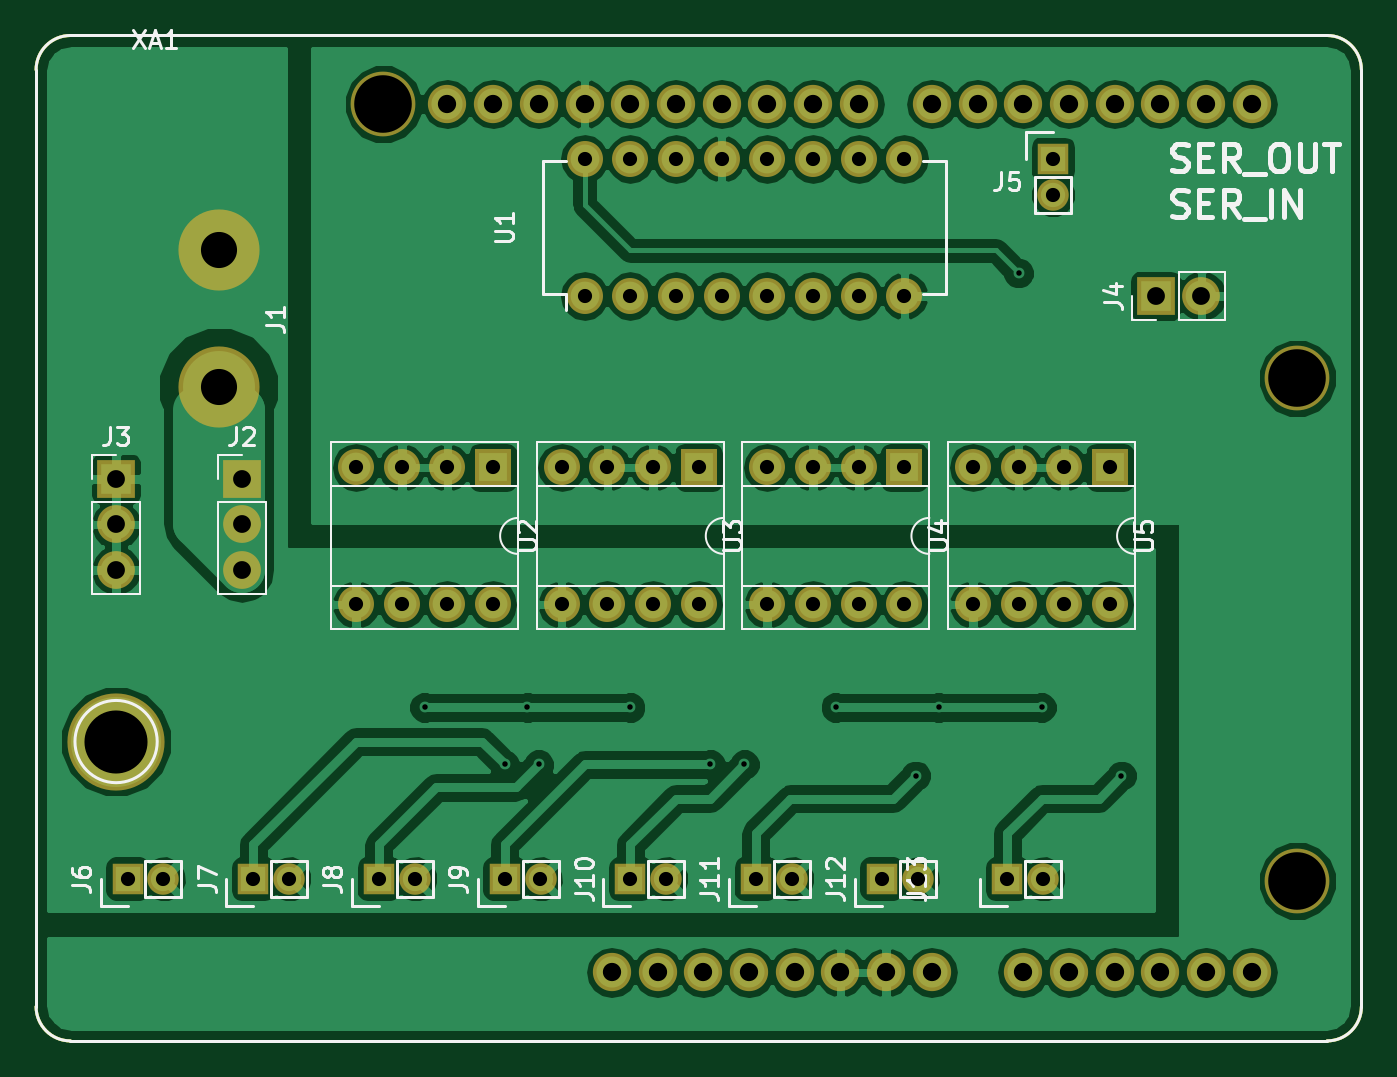
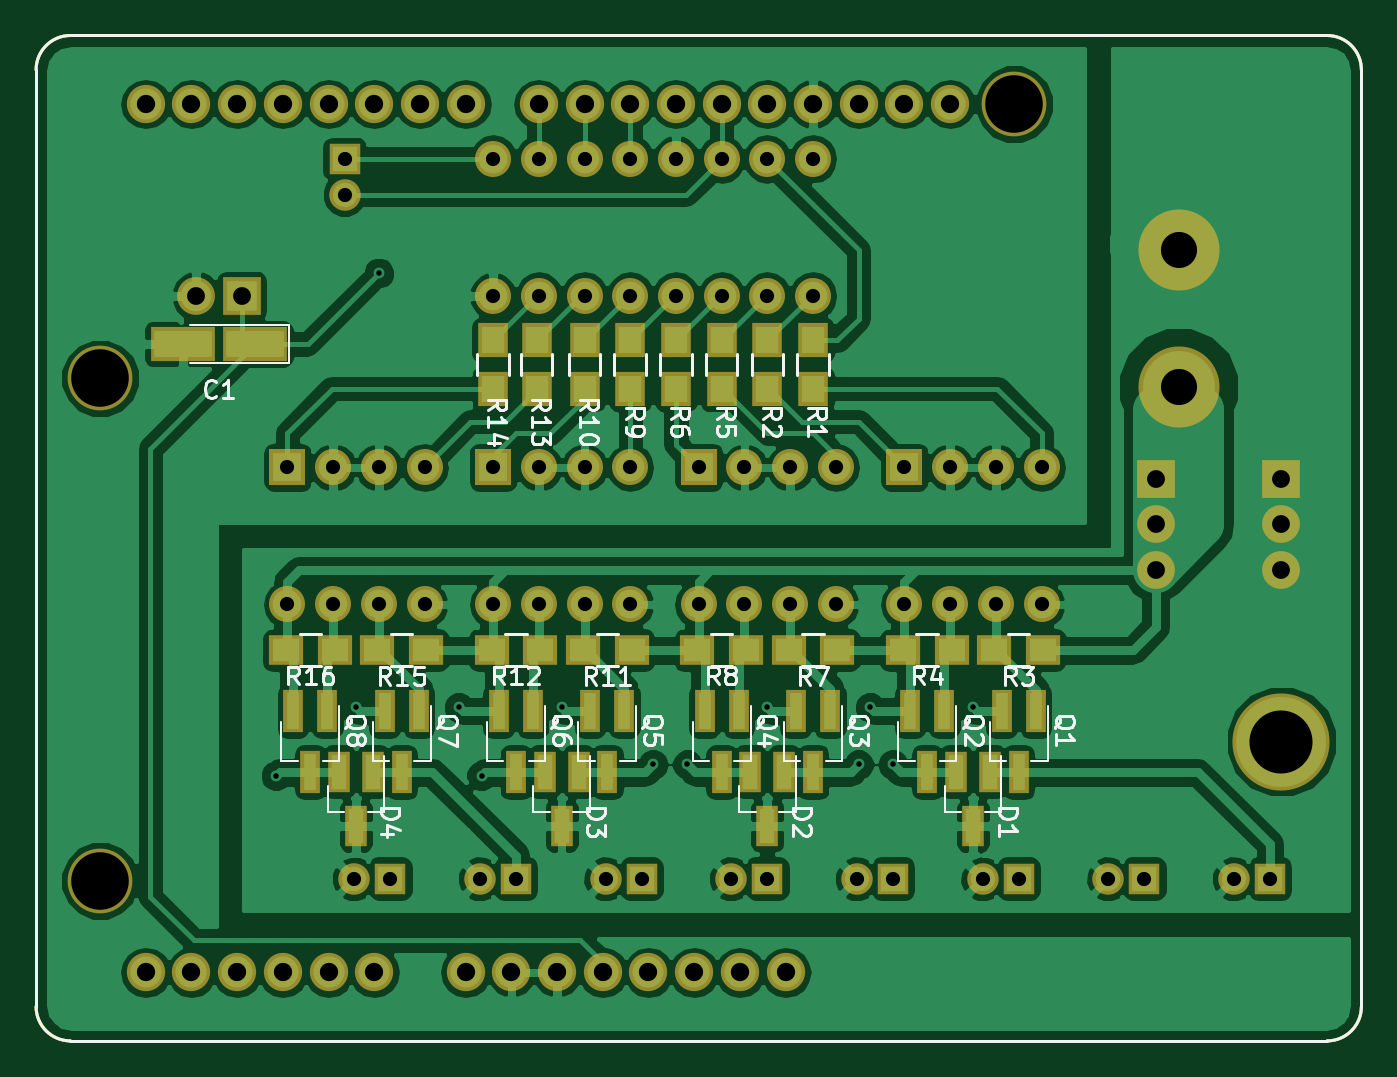
Circuit board: 11 layer files. Board 73.7 x 55.9 mm.
- bottom_copper: valve_testing-B.Cu.gbr (147321 bytes)
- bottom_mask: valve_testing-B.Mask.gbr (6296 bytes)
- paste: valve_testing-B.Paste.gbr (3056 bytes)
- bottom_silk: valve_testing-B.SilkS.gbr (27622 bytes)
- outline: valve_testing-Edge.Cuts.gbr (1132 bytes)
- top_copper: valve_testing-F.Cu.gbr (124264 bytes)
- top_mask: valve_testing-F.Mask.gbr (4371 bytes)
- paste: valve_testing-F.Paste.gbr (1131 bytes)
- top_silk: valve_testing-F.SilkS.gbr (22213 bytes)
- drill: valve_testing-NPTH.drl (200 bytes)
- drill: valve_testing.drl (1719 bytes)

=== bottom_copper: valve_testing-B.Cu.gbr (147321 bytes, source omitted) ===
=== bottom_mask: valve_testing-B.Mask.gbr ===
%TF.GenerationSoftware,KiCad,Pcbnew,4.0.7*%
%TF.CreationDate,2018-07-13T11:03:56-06:00*%
%TF.ProjectId,valve_testing,76616C76655F74657374696E672E6B69,rev?*%
%TF.FileFunction,Soldermask,Bot*%
%FSLAX46Y46*%
G04 Gerber Fmt 4.6, Leading zero omitted, Abs format (unit mm)*
G04 Created by KiCad (PCBNEW 4.0.7) date Friday, July 13, 2018 'AMt' 11:03:56 AM*
%MOMM*%
%LPD*%
G01*
G04 APERTURE LIST*
%ADD10C,0.150000*%
%ADD11O,2.127200X2.127200*%
%ADD12C,3.600000*%
%ADD13O,2.000000X2.000000*%
%ADD14R,1.100000X2.400000*%
%ADD15R,2.000000X2.000000*%
%ADD16C,4.508500*%
%ADD17R,1.700000X1.900000*%
%ADD18R,3.600000X1.900000*%
%ADD19R,1.200000X2.300000*%
%ADD20R,1.900000X1.700000*%
%ADD21C,5.400000*%
%ADD22R,1.750000X1.750000*%
%ADD23C,1.750000*%
%ADD24R,2.100000X2.100000*%
%ADD25O,2.100000X2.100000*%
G04 APERTURE END LIST*
D10*
X157480000Y-51435000D02*
X157480000Y-50165000D01*
X83820000Y-51435000D02*
X83820000Y-50165000D01*
X83820000Y-100965000D02*
X83820000Y-102235000D01*
X157480000Y-101092000D02*
X157480000Y-102235000D01*
X83820000Y-51435000D02*
X83820000Y-100965000D01*
X157480000Y-51435000D02*
X157480000Y-101092000D01*
X83820000Y-102235000D02*
G75*
G03X85725000Y-104140000I1905000J0D01*
G01*
X85725000Y-48260000D02*
G75*
G03X83820000Y-50165000I0J-1905000D01*
G01*
X157480000Y-50165000D02*
G75*
G03X155575000Y-48260000I-1905000J0D01*
G01*
X155575000Y-104140000D02*
G75*
G03X157480000Y-102235000I0J1905000D01*
G01*
X155575000Y-48260000D02*
X85725000Y-48260000D01*
X85725000Y-104140000D02*
X155575000Y-104140000D01*
D11*
X138684000Y-100330000D03*
X133604000Y-100330000D03*
X131064000Y-100330000D03*
X128524000Y-100330000D03*
X125984000Y-100330000D03*
X123444000Y-100330000D03*
X120904000Y-100330000D03*
X118364000Y-100330000D03*
X151384000Y-52070000D03*
X148844000Y-52070000D03*
X146304000Y-52070000D03*
X143764000Y-52070000D03*
X141224000Y-52070000D03*
X138684000Y-52070000D03*
X136144000Y-52070000D03*
X133604000Y-52070000D03*
X114300000Y-52070000D03*
X129540000Y-52070000D03*
X127000000Y-52070000D03*
X124460000Y-52070000D03*
D12*
X153924000Y-95250000D03*
X153924000Y-67310000D03*
X103124000Y-52070000D03*
D11*
X106680000Y-52070000D03*
X109220000Y-52070000D03*
X111760000Y-52070000D03*
X116840000Y-52070000D03*
X119380000Y-52070000D03*
X121920000Y-52070000D03*
X115824000Y-100330000D03*
X141224000Y-100330000D03*
X143764000Y-100330000D03*
X146304000Y-100330000D03*
X148844000Y-100330000D03*
X151384000Y-100330000D03*
D13*
X114300000Y-62738000D03*
X116840000Y-62738000D03*
X119380000Y-62738000D03*
X121920000Y-62738000D03*
X124460000Y-62738000D03*
X127000000Y-62738000D03*
X129540000Y-62738000D03*
X132080000Y-62738000D03*
X132080000Y-55118000D03*
X129540000Y-55118000D03*
X127000000Y-55118000D03*
X124460000Y-55118000D03*
X121920000Y-55118000D03*
X119380000Y-55118000D03*
X116840000Y-55118000D03*
X114300000Y-55118000D03*
D14*
X113350000Y-85803000D03*
X115250000Y-85803000D03*
X114300000Y-89203000D03*
D15*
X109220000Y-72263000D03*
D13*
X101600000Y-79883000D03*
X106680000Y-72263000D03*
X104140000Y-79883000D03*
X104140000Y-72263000D03*
X106680000Y-79883000D03*
X101600000Y-72263000D03*
X109220000Y-79883000D03*
D16*
X93980000Y-67818000D03*
X93980000Y-60198000D03*
D17*
X129667000Y-65198000D03*
X129667000Y-67898000D03*
X114300000Y-65198000D03*
X114300000Y-67898000D03*
X116840000Y-65198000D03*
X116840000Y-67898000D03*
X119380000Y-65198000D03*
X119380000Y-67898000D03*
X121920000Y-65198000D03*
X121920000Y-67898000D03*
X124460000Y-65198000D03*
X124460000Y-67898000D03*
X127000000Y-65198000D03*
X127000000Y-67898000D03*
D18*
X145320000Y-65405000D03*
X149320000Y-65405000D03*
D17*
X132080000Y-65198000D03*
X132080000Y-67898000D03*
D15*
X120650000Y-72263000D03*
D13*
X113030000Y-79883000D03*
X118110000Y-72263000D03*
X115570000Y-79883000D03*
X115570000Y-72263000D03*
X118110000Y-79883000D03*
X113030000Y-72263000D03*
X120650000Y-79883000D03*
D15*
X132080000Y-72263000D03*
D13*
X124460000Y-79883000D03*
X129540000Y-72263000D03*
X127000000Y-79883000D03*
X127000000Y-72263000D03*
X129540000Y-79883000D03*
X124460000Y-72263000D03*
X132080000Y-79883000D03*
D15*
X143510000Y-72263000D03*
D13*
X135890000Y-79883000D03*
X140970000Y-72263000D03*
X138430000Y-79883000D03*
X138430000Y-72263000D03*
X140970000Y-79883000D03*
X135890000Y-72263000D03*
X143510000Y-79883000D03*
D19*
X104460000Y-89178000D03*
X106360000Y-89178000D03*
X105410000Y-92178000D03*
X115890000Y-89178000D03*
X117790000Y-89178000D03*
X116840000Y-92178000D03*
X127320000Y-89178000D03*
X129220000Y-89178000D03*
X128270000Y-92178000D03*
X138750000Y-89178000D03*
X140650000Y-89178000D03*
X139700000Y-92178000D03*
D14*
X101920000Y-85803000D03*
X103820000Y-85803000D03*
X102870000Y-89203000D03*
X107000000Y-85803000D03*
X108900000Y-85803000D03*
X107950000Y-89203000D03*
X118430000Y-85803000D03*
X120330000Y-85803000D03*
X119380000Y-89203000D03*
X124780000Y-85803000D03*
X126680000Y-85803000D03*
X125730000Y-89203000D03*
X129860000Y-85803000D03*
X131760000Y-85803000D03*
X130810000Y-89203000D03*
X136210000Y-85803000D03*
X138110000Y-85803000D03*
X137160000Y-89203000D03*
X141290000Y-85803000D03*
X143190000Y-85803000D03*
X142240000Y-89203000D03*
D20*
X101520000Y-82423000D03*
X104220000Y-82423000D03*
X109300000Y-82423000D03*
X106600000Y-82423000D03*
X112950000Y-82423000D03*
X115650000Y-82423000D03*
X120730000Y-82423000D03*
X118030000Y-82423000D03*
X124380000Y-82423000D03*
X127080000Y-82423000D03*
X132160000Y-82423000D03*
X129460000Y-82423000D03*
X135810000Y-82423000D03*
X138510000Y-82423000D03*
X143590000Y-82423000D03*
X140890000Y-82423000D03*
D21*
X88265000Y-87503000D03*
D22*
X137795000Y-95123000D03*
D23*
X139795000Y-95123000D03*
D24*
X146050000Y-62738000D03*
D25*
X148590000Y-62738000D03*
D22*
X140335000Y-55118000D03*
D23*
X140335000Y-57118000D03*
D22*
X88900000Y-95123000D03*
D23*
X90900000Y-95123000D03*
D22*
X95885000Y-95123000D03*
D23*
X97885000Y-95123000D03*
D22*
X102870000Y-95123000D03*
D23*
X104870000Y-95123000D03*
D22*
X109855000Y-95123000D03*
D23*
X111855000Y-95123000D03*
D22*
X116840000Y-95123000D03*
D23*
X118840000Y-95123000D03*
D22*
X123825000Y-95123000D03*
D23*
X125825000Y-95123000D03*
D22*
X130810000Y-95123000D03*
D23*
X132810000Y-95123000D03*
D24*
X95250000Y-72898000D03*
D25*
X95250000Y-75438000D03*
X95250000Y-77978000D03*
D24*
X88265000Y-72898000D03*
D25*
X88265000Y-75438000D03*
X88265000Y-77978000D03*
M02*

=== paste: valve_testing-B.Paste.gbr ===
%TF.GenerationSoftware,KiCad,Pcbnew,4.0.7*%
%TF.CreationDate,2018-07-13T11:03:56-06:00*%
%TF.ProjectId,valve_testing,76616C76655F74657374696E672E6B69,rev?*%
%TF.FileFunction,Paste,Bot*%
%FSLAX46Y46*%
G04 Gerber Fmt 4.6, Leading zero omitted, Abs format (unit mm)*
G04 Created by KiCad (PCBNEW 4.0.7) date Friday, July 13, 2018 'AMt' 11:03:56 AM*
%MOMM*%
%LPD*%
G01*
G04 APERTURE LIST*
%ADD10C,0.150000*%
%ADD11R,0.700000X2.000000*%
%ADD12R,1.300000X1.500000*%
%ADD13R,3.200000X1.500000*%
%ADD14R,0.800000X1.900000*%
%ADD15R,1.500000X1.300000*%
G04 APERTURE END LIST*
D10*
X157480000Y-51435000D02*
X157480000Y-50165000D01*
X83820000Y-51435000D02*
X83820000Y-50165000D01*
X83820000Y-100965000D02*
X83820000Y-102235000D01*
X157480000Y-101092000D02*
X157480000Y-102235000D01*
X83820000Y-51435000D02*
X83820000Y-100965000D01*
X157480000Y-51435000D02*
X157480000Y-101092000D01*
X83820000Y-102235000D02*
G75*
G03X85725000Y-104140000I1905000J0D01*
G01*
X85725000Y-48260000D02*
G75*
G03X83820000Y-50165000I0J-1905000D01*
G01*
X157480000Y-50165000D02*
G75*
G03X155575000Y-48260000I-1905000J0D01*
G01*
X155575000Y-104140000D02*
G75*
G03X157480000Y-102235000I0J1905000D01*
G01*
X155575000Y-48260000D02*
X85725000Y-48260000D01*
X85725000Y-104140000D02*
X155575000Y-104140000D01*
D11*
X113350000Y-85803000D03*
X115250000Y-85803000D03*
X114300000Y-89203000D03*
D12*
X129667000Y-65198000D03*
X129667000Y-67898000D03*
X114300000Y-65198000D03*
X114300000Y-67898000D03*
X116840000Y-65198000D03*
X116840000Y-67898000D03*
X119380000Y-65198000D03*
X119380000Y-67898000D03*
X121920000Y-65198000D03*
X121920000Y-67898000D03*
X124460000Y-65198000D03*
X124460000Y-67898000D03*
X127000000Y-65198000D03*
X127000000Y-67898000D03*
D13*
X145320000Y-65405000D03*
X149320000Y-65405000D03*
D12*
X132080000Y-65198000D03*
X132080000Y-67898000D03*
D14*
X104460000Y-89178000D03*
X106360000Y-89178000D03*
X105410000Y-92178000D03*
X115890000Y-89178000D03*
X117790000Y-89178000D03*
X116840000Y-92178000D03*
X127320000Y-89178000D03*
X129220000Y-89178000D03*
X128270000Y-92178000D03*
X138750000Y-89178000D03*
X140650000Y-89178000D03*
X139700000Y-92178000D03*
D11*
X101920000Y-85803000D03*
X103820000Y-85803000D03*
X102870000Y-89203000D03*
X107000000Y-85803000D03*
X108900000Y-85803000D03*
X107950000Y-89203000D03*
X118430000Y-85803000D03*
X120330000Y-85803000D03*
X119380000Y-89203000D03*
X124780000Y-85803000D03*
X126680000Y-85803000D03*
X125730000Y-89203000D03*
X129860000Y-85803000D03*
X131760000Y-85803000D03*
X130810000Y-89203000D03*
X136210000Y-85803000D03*
X138110000Y-85803000D03*
X137160000Y-89203000D03*
X141290000Y-85803000D03*
X143190000Y-85803000D03*
X142240000Y-89203000D03*
D15*
X101520000Y-82423000D03*
X104220000Y-82423000D03*
X109300000Y-82423000D03*
X106600000Y-82423000D03*
X112950000Y-82423000D03*
X115650000Y-82423000D03*
X120730000Y-82423000D03*
X118030000Y-82423000D03*
X124380000Y-82423000D03*
X127080000Y-82423000D03*
X132160000Y-82423000D03*
X129460000Y-82423000D03*
X135810000Y-82423000D03*
X138510000Y-82423000D03*
X143590000Y-82423000D03*
X140890000Y-82423000D03*
M02*

=== bottom_silk: valve_testing-B.SilkS.gbr (27622 bytes, source omitted) ===
=== outline: valve_testing-Edge.Cuts.gbr ===
%TF.GenerationSoftware,KiCad,Pcbnew,4.0.7*%
%TF.CreationDate,2018-07-13T11:03:56-06:00*%
%TF.ProjectId,valve_testing,76616C76655F74657374696E672E6B69,rev?*%
%TF.FileFunction,Profile,NP*%
%FSLAX46Y46*%
G04 Gerber Fmt 4.6, Leading zero omitted, Abs format (unit mm)*
G04 Created by KiCad (PCBNEW 4.0.7) date Friday, July 13, 2018 'AMt' 11:03:56 AM*
%MOMM*%
%LPD*%
G01*
G04 APERTURE LIST*
%ADD10C,0.150000*%
G04 APERTURE END LIST*
D10*
X157480000Y-51435000D02*
X157480000Y-50165000D01*
X83820000Y-51435000D02*
X83820000Y-50165000D01*
X83820000Y-100965000D02*
X83820000Y-102235000D01*
X157480000Y-101092000D02*
X157480000Y-102235000D01*
X83820000Y-51435000D02*
X83820000Y-100965000D01*
X157480000Y-51435000D02*
X157480000Y-101092000D01*
X83820000Y-102235000D02*
G75*
G03X85725000Y-104140000I1905000J0D01*
G01*
X85725000Y-48260000D02*
G75*
G03X83820000Y-50165000I0J-1905000D01*
G01*
X157480000Y-50165000D02*
G75*
G03X155575000Y-48260000I-1905000J0D01*
G01*
X155575000Y-104140000D02*
G75*
G03X157480000Y-102235000I0J1905000D01*
G01*
X155575000Y-48260000D02*
X85725000Y-48260000D01*
X85725000Y-104140000D02*
X155575000Y-104140000D01*
M02*

=== top_copper: valve_testing-F.Cu.gbr (124264 bytes, source omitted) ===
=== top_mask: valve_testing-F.Mask.gbr ===
%TF.GenerationSoftware,KiCad,Pcbnew,4.0.7*%
%TF.CreationDate,2018-07-13T11:03:56-06:00*%
%TF.ProjectId,valve_testing,76616C76655F74657374696E672E6B69,rev?*%
%TF.FileFunction,Soldermask,Top*%
%FSLAX46Y46*%
G04 Gerber Fmt 4.6, Leading zero omitted, Abs format (unit mm)*
G04 Created by KiCad (PCBNEW 4.0.7) date Friday, July 13, 2018 'AMt' 11:03:56 AM*
%MOMM*%
%LPD*%
G01*
G04 APERTURE LIST*
%ADD10C,0.150000*%
%ADD11O,2.127200X2.127200*%
%ADD12C,3.600000*%
%ADD13O,2.000000X2.000000*%
%ADD14R,2.000000X2.000000*%
%ADD15C,4.508500*%
%ADD16C,5.400000*%
%ADD17R,1.750000X1.750000*%
%ADD18C,1.750000*%
%ADD19R,2.100000X2.100000*%
%ADD20O,2.100000X2.100000*%
G04 APERTURE END LIST*
D10*
X157480000Y-51435000D02*
X157480000Y-50165000D01*
X83820000Y-51435000D02*
X83820000Y-50165000D01*
X83820000Y-100965000D02*
X83820000Y-102235000D01*
X157480000Y-101092000D02*
X157480000Y-102235000D01*
X83820000Y-51435000D02*
X83820000Y-100965000D01*
X157480000Y-51435000D02*
X157480000Y-101092000D01*
X83820000Y-102235000D02*
G75*
G03X85725000Y-104140000I1905000J0D01*
G01*
X85725000Y-48260000D02*
G75*
G03X83820000Y-50165000I0J-1905000D01*
G01*
X157480000Y-50165000D02*
G75*
G03X155575000Y-48260000I-1905000J0D01*
G01*
X155575000Y-104140000D02*
G75*
G03X157480000Y-102235000I0J1905000D01*
G01*
X155575000Y-48260000D02*
X85725000Y-48260000D01*
X85725000Y-104140000D02*
X155575000Y-104140000D01*
D11*
X138684000Y-100330000D03*
X133604000Y-100330000D03*
X131064000Y-100330000D03*
X128524000Y-100330000D03*
X125984000Y-100330000D03*
X123444000Y-100330000D03*
X120904000Y-100330000D03*
X118364000Y-100330000D03*
X151384000Y-52070000D03*
X148844000Y-52070000D03*
X146304000Y-52070000D03*
X143764000Y-52070000D03*
X141224000Y-52070000D03*
X138684000Y-52070000D03*
X136144000Y-52070000D03*
X133604000Y-52070000D03*
X114300000Y-52070000D03*
X129540000Y-52070000D03*
X127000000Y-52070000D03*
X124460000Y-52070000D03*
D12*
X153924000Y-95250000D03*
X153924000Y-67310000D03*
X103124000Y-52070000D03*
D11*
X106680000Y-52070000D03*
X109220000Y-52070000D03*
X111760000Y-52070000D03*
X116840000Y-52070000D03*
X119380000Y-52070000D03*
X121920000Y-52070000D03*
X115824000Y-100330000D03*
X141224000Y-100330000D03*
X143764000Y-100330000D03*
X146304000Y-100330000D03*
X148844000Y-100330000D03*
X151384000Y-100330000D03*
D13*
X114300000Y-62738000D03*
X116840000Y-62738000D03*
X119380000Y-62738000D03*
X121920000Y-62738000D03*
X124460000Y-62738000D03*
X127000000Y-62738000D03*
X129540000Y-62738000D03*
X132080000Y-62738000D03*
X132080000Y-55118000D03*
X129540000Y-55118000D03*
X127000000Y-55118000D03*
X124460000Y-55118000D03*
X121920000Y-55118000D03*
X119380000Y-55118000D03*
X116840000Y-55118000D03*
X114300000Y-55118000D03*
D14*
X109220000Y-72263000D03*
D13*
X101600000Y-79883000D03*
X106680000Y-72263000D03*
X104140000Y-79883000D03*
X104140000Y-72263000D03*
X106680000Y-79883000D03*
X101600000Y-72263000D03*
X109220000Y-79883000D03*
D15*
X93980000Y-67818000D03*
X93980000Y-60198000D03*
D14*
X120650000Y-72263000D03*
D13*
X113030000Y-79883000D03*
X118110000Y-72263000D03*
X115570000Y-79883000D03*
X115570000Y-72263000D03*
X118110000Y-79883000D03*
X113030000Y-72263000D03*
X120650000Y-79883000D03*
D14*
X132080000Y-72263000D03*
D13*
X124460000Y-79883000D03*
X129540000Y-72263000D03*
X127000000Y-79883000D03*
X127000000Y-72263000D03*
X129540000Y-79883000D03*
X124460000Y-72263000D03*
X132080000Y-79883000D03*
D14*
X143510000Y-72263000D03*
D13*
X135890000Y-79883000D03*
X140970000Y-72263000D03*
X138430000Y-79883000D03*
X138430000Y-72263000D03*
X140970000Y-79883000D03*
X135890000Y-72263000D03*
X143510000Y-79883000D03*
D16*
X88265000Y-87503000D03*
D17*
X137795000Y-95123000D03*
D18*
X139795000Y-95123000D03*
D19*
X146050000Y-62738000D03*
D20*
X148590000Y-62738000D03*
D17*
X140335000Y-55118000D03*
D18*
X140335000Y-57118000D03*
D17*
X88900000Y-95123000D03*
D18*
X90900000Y-95123000D03*
D17*
X95885000Y-95123000D03*
D18*
X97885000Y-95123000D03*
D17*
X102870000Y-95123000D03*
D18*
X104870000Y-95123000D03*
D17*
X109855000Y-95123000D03*
D18*
X111855000Y-95123000D03*
D17*
X116840000Y-95123000D03*
D18*
X118840000Y-95123000D03*
D17*
X123825000Y-95123000D03*
D18*
X125825000Y-95123000D03*
D17*
X130810000Y-95123000D03*
D18*
X132810000Y-95123000D03*
D19*
X95250000Y-72898000D03*
D20*
X95250000Y-75438000D03*
X95250000Y-77978000D03*
D19*
X88265000Y-72898000D03*
D20*
X88265000Y-75438000D03*
X88265000Y-77978000D03*
M02*

=== paste: valve_testing-F.Paste.gbr ===
%TF.GenerationSoftware,KiCad,Pcbnew,4.0.7*%
%TF.CreationDate,2018-07-13T11:03:56-06:00*%
%TF.ProjectId,valve_testing,76616C76655F74657374696E672E6B69,rev?*%
%TF.FileFunction,Paste,Top*%
%FSLAX46Y46*%
G04 Gerber Fmt 4.6, Leading zero omitted, Abs format (unit mm)*
G04 Created by KiCad (PCBNEW 4.0.7) date Friday, July 13, 2018 'AMt' 11:03:56 AM*
%MOMM*%
%LPD*%
G01*
G04 APERTURE LIST*
%ADD10C,0.150000*%
G04 APERTURE END LIST*
D10*
X157480000Y-51435000D02*
X157480000Y-50165000D01*
X83820000Y-51435000D02*
X83820000Y-50165000D01*
X83820000Y-100965000D02*
X83820000Y-102235000D01*
X157480000Y-101092000D02*
X157480000Y-102235000D01*
X83820000Y-51435000D02*
X83820000Y-100965000D01*
X157480000Y-51435000D02*
X157480000Y-101092000D01*
X83820000Y-102235000D02*
G75*
G03X85725000Y-104140000I1905000J0D01*
G01*
X85725000Y-48260000D02*
G75*
G03X83820000Y-50165000I0J-1905000D01*
G01*
X157480000Y-50165000D02*
G75*
G03X155575000Y-48260000I-1905000J0D01*
G01*
X155575000Y-104140000D02*
G75*
G03X157480000Y-102235000I0J1905000D01*
G01*
X155575000Y-48260000D02*
X85725000Y-48260000D01*
X85725000Y-104140000D02*
X155575000Y-104140000D01*
M02*

=== top_silk: valve_testing-F.SilkS.gbr (22213 bytes, source omitted) ===
=== drill: valve_testing-NPTH.drl ===
M48
;DRILL file {KiCad 4.0.7} date Friday, July 13, 2018 'AMt' 11:04:01 AM
;FORMAT={-:-/ absolute / inch / decimal}
FMAT,2
INCH,TZ
T1C0.126
%
G90
G05
M72
T1
X4.06Y-2.05
X6.06Y-2.65
X6.06Y-3.75
T0
M30

=== drill: valve_testing.drl ===
M48
;DRILL file {KiCad 4.0.7} date Friday, July 13, 2018 'AMt' 11:04:01 AM
;FORMAT={-:-/ absolute / inch / decimal}
FMAT,2
INCH,TZ
T1C0.012
T2C0.031
T3C0.039
T4C0.040
T5C0.079
T6C0.138
%
G90
G05
M72
T1
X4.15Y-3.37
X4.325Y-3.495
X4.375Y-3.37
X4.4Y-3.495
X4.6Y-3.37
X4.775Y-3.495
X4.85Y-3.495
X5.05Y-3.37
X5.225Y-3.52
X5.275Y-3.37
X5.45Y-2.42
X5.5Y-3.37
X5.675Y-3.52
T2
X3.5Y-3.745
X3.5787Y-3.745
X3.775Y-3.745
X3.8537Y-3.745
X4.Y-2.845
X4.Y-3.145
X4.05Y-3.745
X4.1Y-2.845
X4.1Y-3.145
X4.1287Y-3.745
X4.2Y-2.845
X4.2Y-3.145
X4.3Y-2.845
X4.3Y-3.145
X4.325Y-3.745
X4.4037Y-3.745
X4.45Y-2.845
X4.45Y-3.145
X4.5Y-2.17
X4.5Y-2.47
X4.55Y-2.845
X4.55Y-3.145
X4.6Y-2.17
X4.6Y-2.47
X4.6Y-3.745
X4.65Y-2.845
X4.65Y-3.145
X4.6787Y-3.745
X4.7Y-2.17
X4.7Y-2.47
X4.75Y-2.845
X4.75Y-3.145
X4.8Y-2.17
X4.8Y-2.47
X4.875Y-3.745
X4.9Y-2.17
X4.9Y-2.47
X4.9Y-2.845
X4.9Y-3.145
X4.9537Y-3.745
X5.Y-2.17
X5.Y-2.47
X5.Y-2.845
X5.Y-3.145
X5.1Y-2.17
X5.1Y-2.47
X5.1Y-2.845
X5.1Y-3.145
X5.15Y-3.745
X5.2Y-2.17
X5.2Y-2.47
X5.2Y-2.845
X5.2Y-3.145
X5.2287Y-3.745
X5.35Y-2.845
X5.35Y-3.145
X5.425Y-3.745
X5.45Y-2.845
X5.45Y-3.145
X5.5037Y-3.745
X5.525Y-2.17
X5.525Y-2.2487
X5.55Y-2.845
X5.55Y-3.145
X5.65Y-2.845
X5.65Y-3.145
T3
X3.475Y-2.87
X3.475Y-2.97
X3.475Y-3.07
X3.75Y-2.87
X3.75Y-2.97
X3.75Y-3.07
X5.75Y-2.47
X5.85Y-2.47
T4
X4.2Y-2.05
X4.3Y-2.05
X4.4Y-2.05
X4.5Y-2.05
X4.56Y-3.95
X4.6Y-2.05
X4.66Y-3.95
X4.7Y-2.05
X4.76Y-3.95
X4.8Y-2.05
X4.86Y-3.95
X4.9Y-2.05
X4.96Y-3.95
X5.Y-2.05
X5.06Y-3.95
X5.1Y-2.05
X5.16Y-3.95
X5.26Y-2.05
X5.26Y-3.95
X5.36Y-2.05
X5.46Y-2.05
X5.46Y-3.95
X5.56Y-2.05
X5.56Y-3.95
X5.66Y-2.05
X5.66Y-3.95
X5.76Y-2.05
X5.76Y-3.95
X5.86Y-2.05
X5.86Y-3.95
X5.96Y-2.05
X5.96Y-3.95
T5
X3.7Y-2.37
X3.7Y-2.67
T6
X3.475Y-3.445
T0
M30

